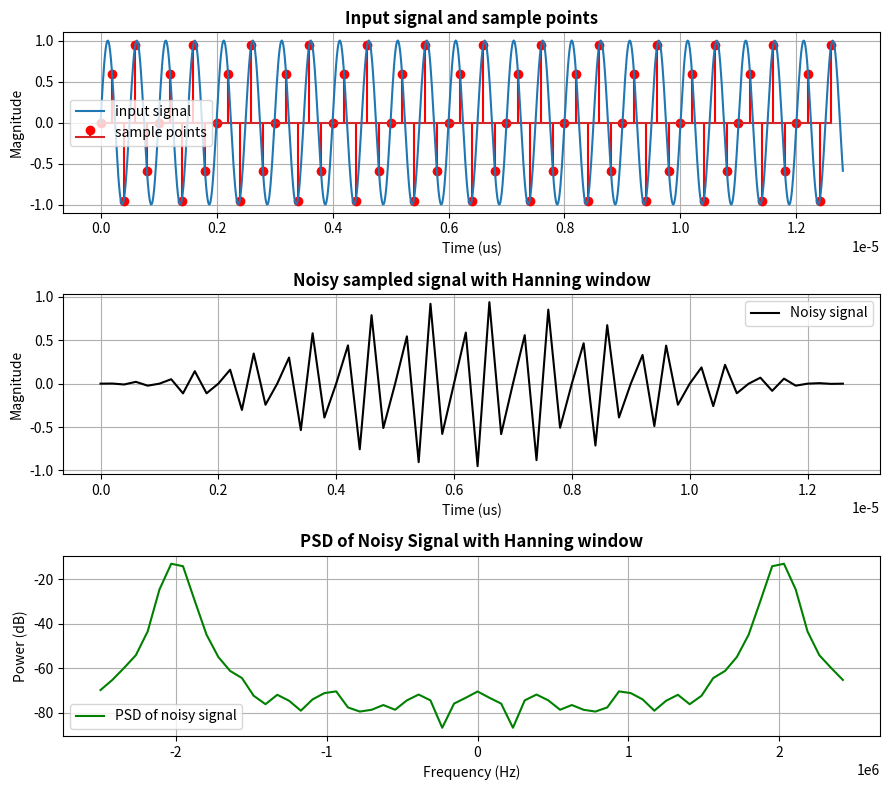

Source code (Python):
import numpy as np
import matplotlib.pyplot as plt
from scipy.fft import fft, fftfreq, fftshift

# Signal freq = 6 MHz, Amplitude = 1 V, Sampling frequency = 5 MHz
# SNR = 50 dB
Fsig = 2e6
Amp = 1
Fs = 5e6
SNR = 50
sample_points = 64

Tsig = 1/Fsig       # Tsig = 5e-7
Ts = 1/Fs           # Ts = 2e-7

t = np.linspace(0, sample_points*Ts, 1000)
y_t = Amp * np.sin(2 * np.pi * Fsig * t)

t_sample = np.arange(0, sample_points*Ts, Ts)
y_sample = Amp * np.sin(2 * np.pi * Fsig * t_sample)


# Calculate power of the sine wave
P_signal = Amp**2 / 2

# Calculate the noise variance for Gaussian noise to achieve the target SNR
P_noise_gaussian = P_signal / (10 ** (SNR / 10))

# Gaussian noise
mean = 0
var = P_noise_gaussian
sigma = np.sqrt(var)
G_noise = np.random.normal(mean, sigma, t_sample.shape)

# Noisy signal with Hanning window
window = np.hanning(sample_points)
noisy_signal = (y_sample + G_noise)*window

# Calculate the PSD using DFT
N = len(t_sample)
frequencies = fftfreq(N, 1/Fs)
frequencies = fftshift(frequencies)  # Shift zero frequency to the center


# Perform DFT on the noisy signal
df = Fs / sample_points
noisy_signal_dft = fft(noisy_signal, N)
psd_noisy = np.abs(fftshift(noisy_signal_dft))**2 / (N * Fs) * df
psd_dB = 10 * np.log10(psd_noisy)


################## Plot the result ##################
fig, axes = plt.subplots(3, 1, figsize=(9, 8))

axes[0].stem(t_sample, y_sample, 'r', label = 'sample points')
axes[0].plot(t, y_t, label = 'input signal')
axes[0].set_title("Input signal and sample points", fontweight="bold", loc="center")
axes[0].set_ylabel("Magnitude")
axes[0].set_xlabel("Time (us)")
axes[0].grid()
axes[0].legend()


axes[1].plot(t_sample, noisy_signal, 'black', label = 'Noisy signal')
axes[1].set_title("Noisy sampled signal with Hanning window", fontweight="bold", loc="center")
axes[1].set_ylabel("Magnitude")
axes[1].set_xlabel("Time (us)")
axes[1].grid()
axes[1].legend()


axes[2].plot(frequencies, psd_dB, 'green', label = 'PSD of noisy signal')
axes[2].set_title("PSD of Noisy Signal with Hanning window", fontweight="bold", loc="center")
axes[2].set_ylabel("Power (dB)")
axes[2].set_xlabel("Frequency (Hz)")
axes[2].grid()
axes[2].legend()

plt.tight_layout()
plt.show()


psd_half = psd_dB[:int(sample_points/2)]
signal_idx1 = np.argmax(psd_half)
signal_power_estimate = psd_half[signal_idx1]

# Estimate noise power as the average PSD in the non-signal frequencies
noise_power_estimate = np.mean(psd_half[psd_half < signal_power_estimate])

# Estimate the SNR from the PSD
SNR_from_psd = signal_power_estimate - noise_power_estimate

# Print results
print(f"Theoretical SNR (from the input noise power): {SNR} dB")
print(f"Estimated SNR from the PSD plot: {SNR_from_psd:.2f} dB")